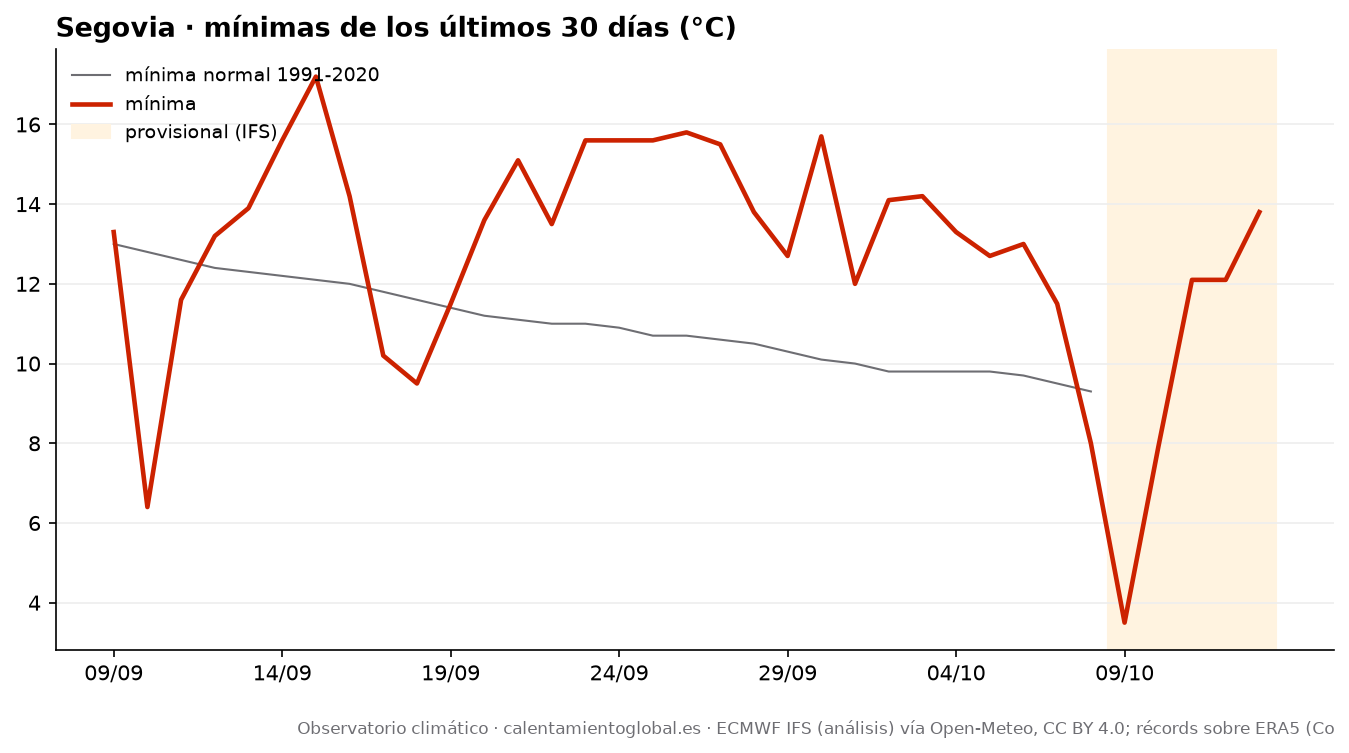

The table this chart was drawn from, first rows:
fecha, tmax, tmax_normal, tmin, tmin_normal, lluvia_mm, lluvia_normal_mm
2026-09-09, 21.2, 25.2, 13.3, 13.0, 4.7, 1.22
2026-09-10, 24.6, 24.8, 6.4, 12.8, 0.0, 1.22
2026-09-11, 28.1, 24.5, 11.6, 12.6, 0.0, 1.25
2026-09-12, 29.1, 24.2, 13.2, 12.4, 0.0, 1.23
2026-09-13, 30.4, 24.0, 13.9, 12.3, 0.0, 1.25
2026-09-14, 32.0, 23.8, 15.6, 12.2, 0.0, 1.3
2026-09-15, 32.3, 23.6, 17.2, 12.1, 0.0, 1.35
2026-09-16, 22.6, 23.4, 14.2, 12.0, 0.4, 1.35
2026-09-17, 24.0, 23.1, 10.2, 11.8, 0.0, 1.36
2026-09-18, 25.9, 22.8, 9.5, 11.6, 0.0, 1.38
2026-09-19, 27.2, 22.5, 11.5, 11.4, 0.0, 1.4
2026-09-20, 29.5, 22.3, 13.6, 11.2, 0.0, 1.4
2026-09-21, 30.9, 22.1, 15.1, 11.1, 0.0, 1.4
2026-09-22, 30.1, 21.9, 13.5, 11.0, 0.0, 1.37
2026-09-23, 31.0, 21.8, 15.6, 11.0, 0.0, 1.37
2026-09-24, 31.9, 21.6, 15.6, 10.9, 0.0, 1.43
2026-09-25, 31.5, 21.5, 15.6, 10.7, 0.0, 1.47
2026-09-26, 30.7, 21.4, 15.8, 10.7, 0.0, 1.54
2026-09-27, 27.2, 21.3, 15.5, 10.6, 0.0, 1.62
2026-09-28, 22.0, 21.1, 13.8, 10.5, 0.3, 1.69
2026-09-29, 21.9, 20.9, 12.7, 10.3, 0.3, 1.73
2026-09-30, 23.8, 20.7, 15.7, 10.1, 0.4, 1.72
2026-10-01, 24.1, 20.6, 12.0, 10.0, 0.5, 1.74
2026-10-02, 23.1, 20.4, 14.1, 9.8, 5.9, 1.83
2026-10-03, 17.7, 20.3, 14.2, 9.8, 11.4, 1.83
2026-10-04, 21.4, 20.1, 13.3, 9.8, 3.2, 1.95
2026-10-05, 22.3, 19.9, 12.7, 9.8, 1.2, 2.04
2026-10-06, 18.3, 19.7, 13.0, 9.7, 13.9, 2.08
2026-10-07, 17.2, 19.4, 11.5, 9.5, 2.3, 2.17
2026-10-08, 15.5, 19.1, 8.0, 9.3, 0.5, 2.16
2026-10-09, 15.5, , 3.5, , 0.0, 
2026-10-10, 19.8, , 7.9, , 0.0, 
2026-10-11, 20.2, , 12.1, , 0.0, 
2026-10-12, 22.8, , 12.1, , 0.0, 
2026-10-13, 23.8, , 13.8, , 0.0, 
